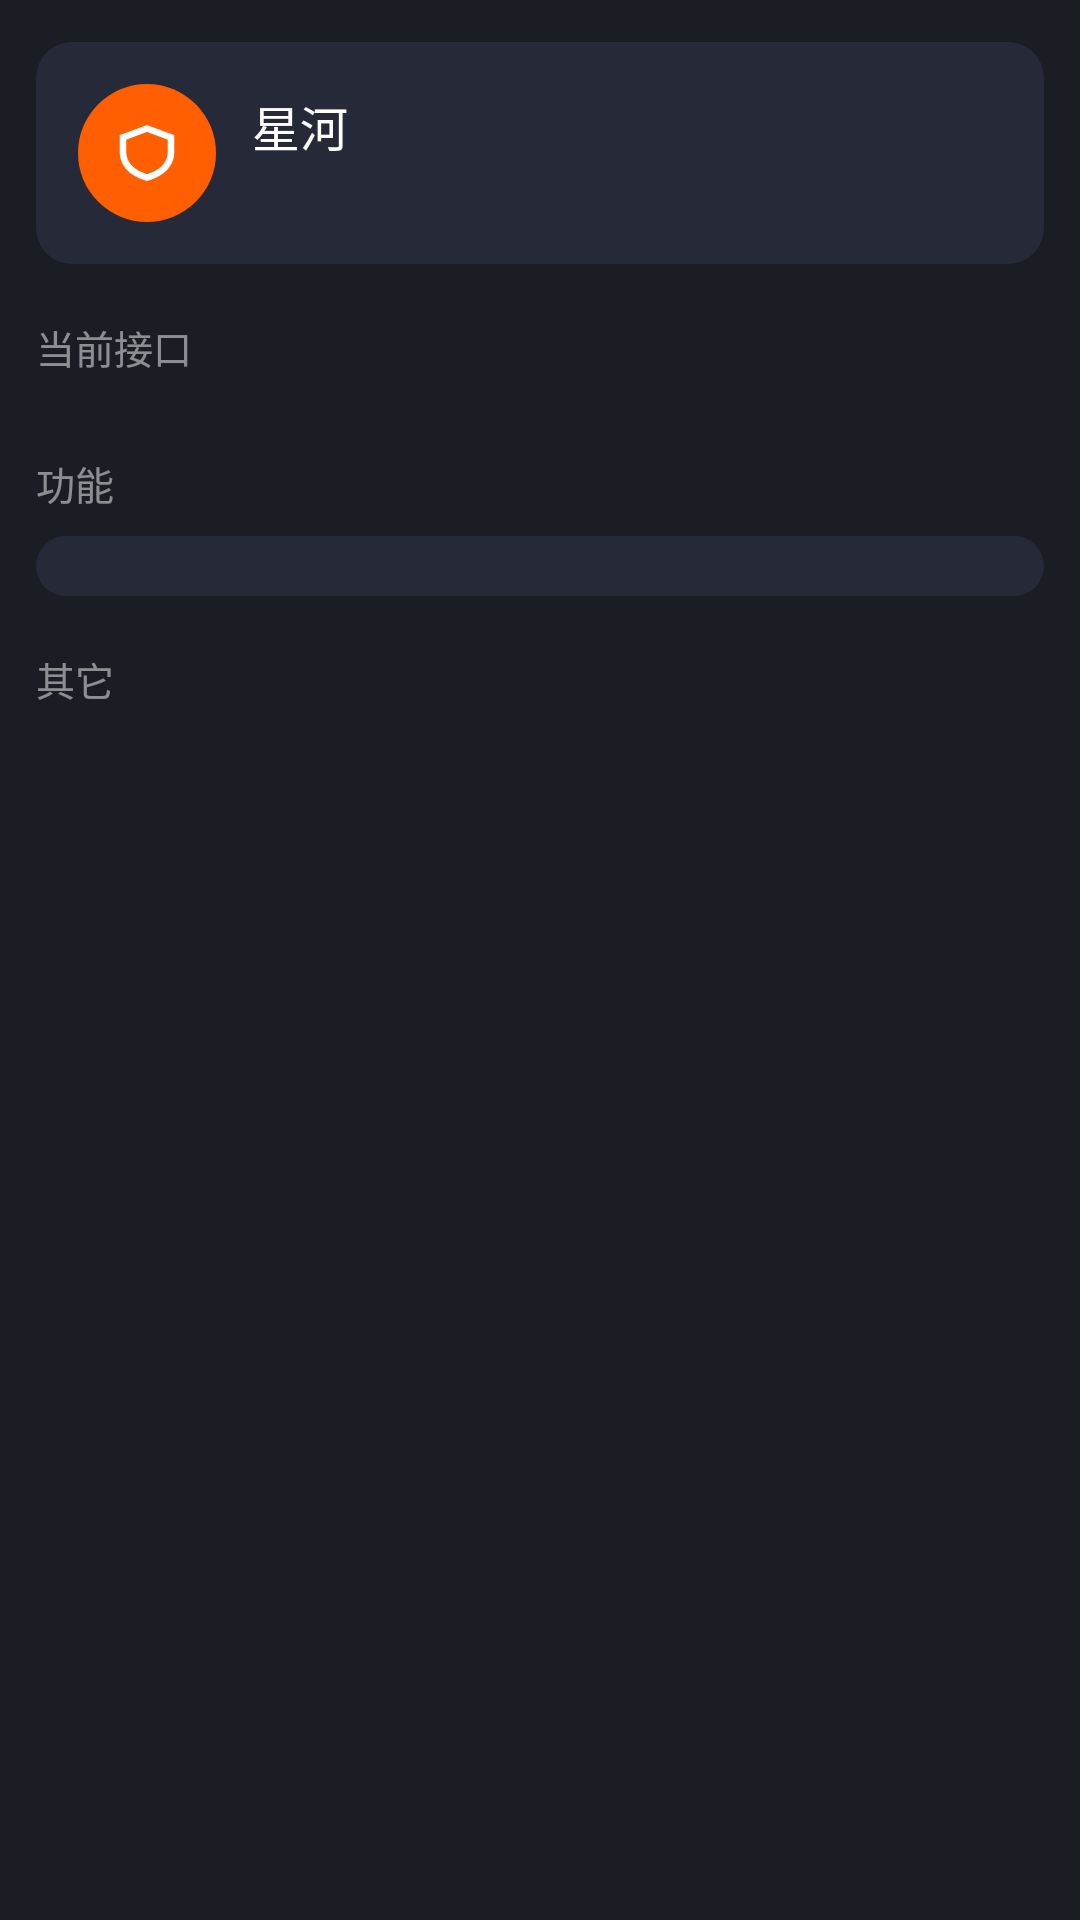

Write the Android layout XML for this screen, with the resource values it uses.
<!-- AndroidManifest.xml: application theme AppTheme -->
<!-- res/layout/page_mine.xml -->
<?xml version="1.0" encoding="utf-8"?>
<LinearLayout xmlns:android="http://schemas.android.com/apk/res/android"
    android:layout_width="fill_parent"
    android:layout_height="fill_parent"
    android:orientation="vertical"
    android:background="@color/c_bg">

    <ScrollView
        android:layout_width="fill_parent"
        android:layout_height="fill_parent"
        android:scrollbars="none"
        android:overScrollMode="never">

        <LinearLayout
            android:layout_width="fill_parent"
            android:layout_height="wrap_content"
            android:orientation="vertical"
            android:paddingLeft="@dimen/page_padding"
            android:paddingRight="@dimen/page_padding"
            android:paddingBottom="16.0dip">

            
            <LinearLayout
                android:layout_width="fill_parent"
                android:layout_height="wrap_content"
                android:layout_marginTop="14.0dip"
                android:orientation="horizontal"
                android:gravity="center_vertical"
                android:background="@drawable/bg_card"
                android:padding="14.0dip">

                <ImageView
                    android:layout_width="46.0dip"
                    android:layout_height="46.0dip"
                    android:background="@drawable/bg_avatar"
                    android:padding="10.0dip"
                    android:src="@drawable/ic_tab_mine" />

                <LinearLayout
                    android:layout_width="0.0dip"
                    android:layout_height="wrap_content"
                    android:layout_weight="1.0"
                    android:layout_marginLeft="12.0dip"
                    android:orientation="vertical">

                    <TextView
                        android:id="@+id/tvAppName"
                        android:layout_width="wrap_content"
                        android:layout_height="wrap_content"
                        android:textSize="@dimen/text_16dp"
                        android:textColor="@color/c_text"
                        android:text="@string/app_name" />

                    <TextView
                        android:id="@+id/tvVersion"
                        android:layout_width="wrap_content"
                        android:layout_height="wrap_content"
                        android:layout_marginTop="3.0dip"
                        android:textSize="@dimen/text_11dp"
                        android:textColor="@color/c_text_dim" />
                </LinearLayout>
            </LinearLayout>

            
            <TextView
                android:layout_width="wrap_content"
                android:layout_height="wrap_content"
                android:layout_marginTop="18.0dip"
                android:layout_marginBottom="8.0dip"
                android:textSize="@dimen/text_13dp"
                android:textColor="@color/c_text_dim"
                android:text="当前接口" />

            <LinearLayout
                android:id="@+id/curSiteBox"
                android:layout_width="fill_parent"
                android:layout_height="wrap_content"
                android:orientation="vertical"
                android:background="@drawable/bg_card"
                android:paddingLeft="14.0dip"
                android:paddingRight="14.0dip" />

            
            <TextView
                android:layout_width="wrap_content"
                android:layout_height="wrap_content"
                android:layout_marginTop="18.0dip"
                android:layout_marginBottom="8.0dip"
                android:textSize="@dimen/text_13dp"
                android:textColor="@color/c_text_dim"
                android:text="功能" />

            <GridView
                android:id="@+id/menuGrid"
                android:layout_width="fill_parent"
                android:layout_height="wrap_content"
                android:numColumns="4"
                android:verticalSpacing="6.0dip"
                android:horizontalSpacing="6.0dip"
                android:background="@drawable/bg_card"
                android:paddingTop="10.0dip"
                android:paddingBottom="10.0dip"
                android:listSelector="@color/transparent"
                android:scrollbars="none"
                android:overScrollMode="never" />

            
            <TextView
                android:layout_width="wrap_content"
                android:layout_height="wrap_content"
                android:layout_marginTop="18.0dip"
                android:layout_marginBottom="8.0dip"
                android:textSize="@dimen/text_13dp"
                android:textColor="@color/c_text_dim"
                android:text="其它" />

            <LinearLayout
                android:id="@+id/otherBox"
                android:layout_width="fill_parent"
                android:layout_height="wrap_content"
                android:orientation="vertical"
                android:background="@drawable/bg_card"
                android:paddingLeft="14.0dip"
                android:paddingRight="14.0dip" />
        </LinearLayout>
    </ScrollView>
</LinearLayout>
<!-- resources referenced by this layout -->
<resources>
  <color name="c_bg">#ff1b1d24</color>
  <color name="c_text">#ffffffff</color>
  <color name="c_text_dim">#80ffffff</color>
  <color name="transparent">#00000000</color>
  <dimen name="page_padding">12.0dip</dimen>
  <dimen name="text_11dp">11.0dip</dimen>
  <dimen name="text_13dp">13.0dip</dimen>
  <dimen name="text_16dp">16.0dip</dimen>
  <!-- drawable bg_avatar (drawable) -->
  <?xml version="1.0" encoding="utf-8"?>
  <shape xmlns:android="http://schemas.android.com/apk/res/android"
      android:shape="oval">
      <solid android:color="@color/c_accent" />
  </shape>
  <!-- drawable bg_card (drawable) -->
  <?xml version="1.0" encoding="utf-8"?>
  <shape xmlns:android="http://schemas.android.com/apk/res/android"
      android:shape="rectangle">
      <solid android:color="@color/c_surface" />
      <corners android:radius="@dimen/card_radius" />
  </shape>
  <!-- drawable ic_tab_mine (drawable) -->
  <vector xmlns:android="http://schemas.android.com/apk/res/android"
      android:width="24dp"
      android:height="24dp"
      android:viewportWidth="24"
      android:viewportHeight="24">
      <path
          android:fillColor="#ffffff"
          android:pathData="M12,3.4l8.4,3.1v5.1c0,4.5 -3.3,7.6 -8.4,9 -5.1,-1.4 -8.4,-4.5 -8.4,-9V6.5L12,3.4zM12,5.5L5.6,7.9v3.7c0,3.3 2.4,5.7 6.4,6.9 4,-1.2 6.4,-3.6 6.4,-6.9V7.9L12,5.5z" />
  </vector>
  <string name="app_name">星河</string>
  <style name="AppTheme" parent="@android:style/Theme.Holo.NoActionBar">
          <item name="android:windowBackground">@color/c_bg</item>
          <item name="android:colorBackground">@color/c_bg</item>
          <item name="android:textColor">@color/c_text</item>
          <item name="android:textColorPrimary">@color/c_text</item>
          <item name="android:textColorSecondary">@color/c_text_sub</item>
          <item name="android:statusBarColor">@color/c_bar</item>
          <item name="android:navigationBarColor">@color/c_bg</item>
          <item name="android:textColorHint">@color/c_text_dim</item>
          <item name="android:windowAnimationStyle">@android:style/Animation.Activity</item>
      </style>
  <color name="c_accent">#ffff5f00</color>
  <color name="c_surface">#ff262a38</color>
  <dimen name="card_radius">12.0dip</dimen>
  <color name="c_text_sub">#b3ffffff</color>
  <color name="c_bar">#ff1b1d24</color>
</resources>
